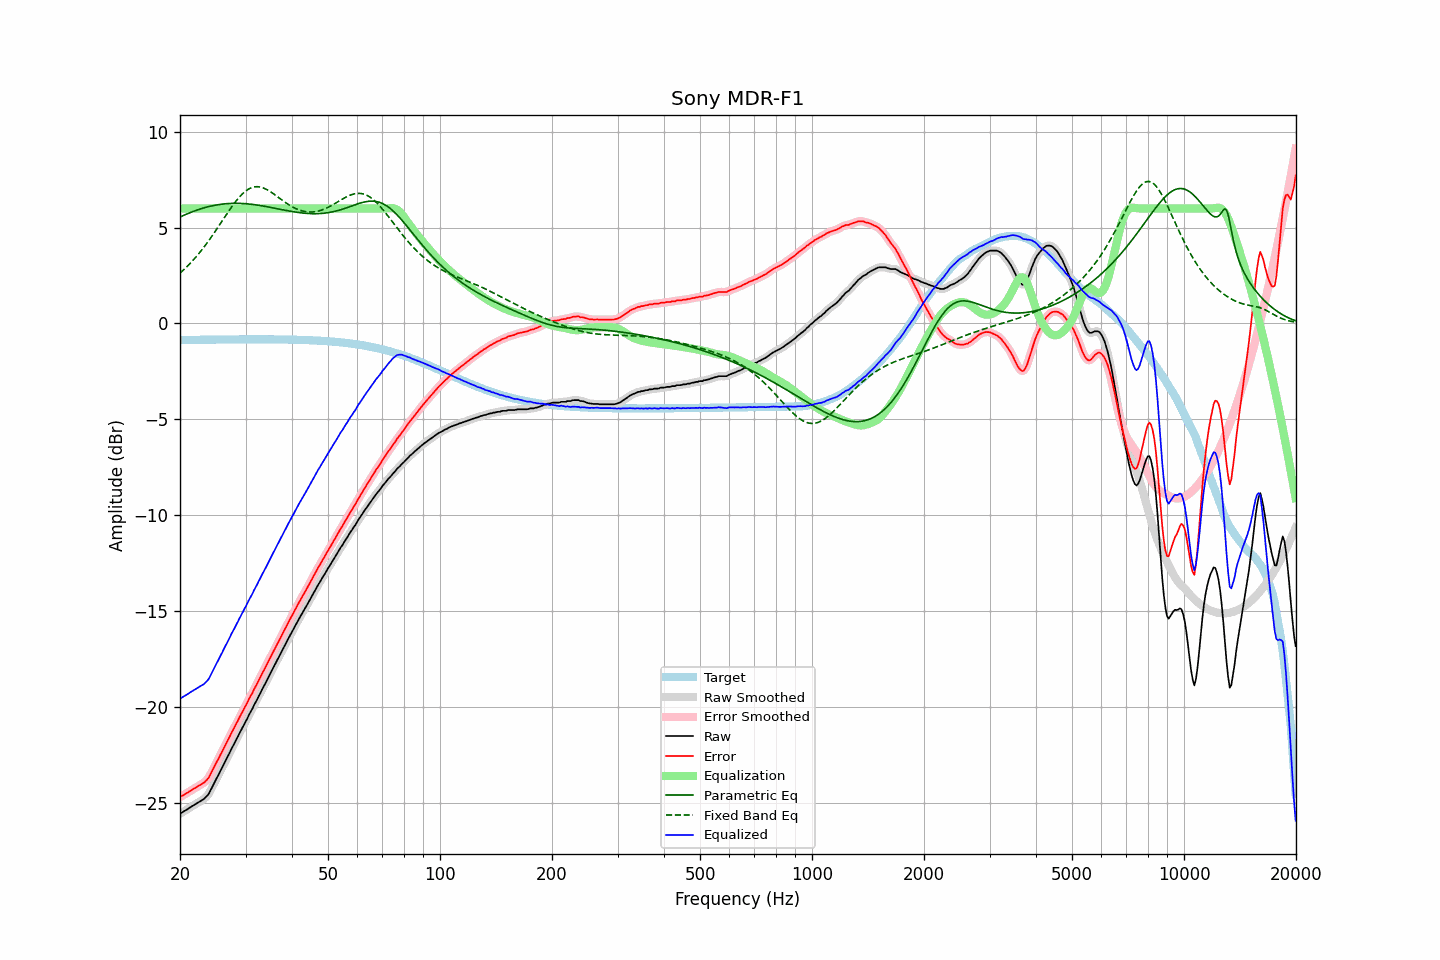

Values plotted in this chart, from the file beside it:
frequency, raw, error, smoothed, error_smoothed, equalization, parametric_eq, fixed_band_eq, equalized_raw, equalized_smoothed, target
20.00, -25.58, -24.72, -25.58, -24.71, 6.00, 5.55, 2.63, -19.58, -19.58, -0.87
20.20, -25.53, -24.67, -25.53, -24.67, 6.00, 5.59, 2.70, -19.53, -19.53, -0.86
20.40, -25.48, -24.62, -25.48, -24.62, 6.00, 5.63, 2.78, -19.48, -19.48, -0.86
20.61, -25.43, -24.57, -25.43, -24.57, 6.00, 5.67, 2.86, -19.43, -19.43, -0.86
20.81, -25.38, -24.52, -25.38, -24.52, 6.00, 5.70, 2.94, -19.38, -19.38, -0.86
21.02, -25.33, -24.47, -25.33, -24.47, 6.00, 5.74, 3.02, -19.33, -19.33, -0.86
21.23, -25.27, -24.41, -25.27, -24.42, 6.00, 5.77, 3.11, -19.27, -19.27, -0.86
21.44, -25.22, -24.36, -25.22, -24.36, 6.00, 5.80, 3.19, -19.22, -19.22, -0.86
21.66, -25.17, -24.32, -25.17, -24.31, 6.00, 5.84, 3.28, -19.17, -19.17, -0.86
21.87, -25.12, -24.26, -25.12, -24.27, 6.00, 5.87, 3.38, -19.12, -19.12, -0.86
22.09, -25.07, -24.22, -25.07, -24.22, 6.00, 5.90, 3.47, -19.07, -19.07, -0.85
22.31, -25.02, -24.17, -25.02, -24.16, 6.00, 5.93, 3.57, -19.02, -19.02, -0.85
22.54, -24.96, -24.11, -24.96, -24.11, 6.00, 5.96, 3.67, -18.96, -18.96, -0.85
22.76, -24.91, -24.06, -24.92, -24.06, 6.00, 5.98, 3.78, -18.91, -18.92, -0.85
22.99, -24.86, -24.01, -24.86, -24.01, 6.00, 6.01, 3.88, -18.86, -18.86, -0.85
23.22, -24.81, -23.96, -24.80, -23.95, 6.00, 6.03, 3.99, -18.81, -18.80, -0.85
23.45, -24.72, -23.87, -24.73, -23.88, 6.00, 6.06, 4.10, -18.72, -18.73, -0.85
23.69, -24.64, -23.80, -24.64, -23.79, 6.00, 6.08, 4.22, -18.64, -18.64, -0.85
23.92, -24.53, -23.68, -24.52, -23.67, 6.00, 6.10, 4.33, -18.53, -18.52, -0.85
24.16, -24.37, -23.52, -24.37, -23.53, 6.00, 6.12, 4.45, -18.37, -18.37, -0.84
24.40, -24.20, -23.35, -24.21, -23.36, 6.00, 6.14, 4.57, -18.20, -18.21, -0.84
24.65, -24.03, -23.19, -24.03, -23.19, 6.00, 6.16, 4.69, -18.03, -18.03, -0.84
24.89, -23.88, -23.04, -23.87, -23.03, 6.00, 6.17, 4.81, -17.88, -17.87, -0.84
25.14, -23.70, -22.86, -23.71, -22.87, 6.00, 6.19, 4.94, -17.70, -17.71, -0.84
25.39, -23.55, -22.71, -23.54, -22.70, 6.00, 6.20, 5.07, -17.55, -17.54, -0.84
25.65, -23.37, -22.53, -23.38, -22.54, 6.00, 6.21, 5.19, -17.37, -17.38, -0.84
25.91, -23.21, -22.38, -23.21, -22.37, 6.00, 6.22, 5.32, -17.21, -17.21, -0.84
26.16, -23.04, -22.20, -23.04, -22.20, 6.00, 6.23, 5.45, -17.04, -17.04, -0.84
26.43, -22.87, -22.04, -22.87, -22.04, 6.00, 6.24, 5.57, -16.87, -16.87, -0.84
26.69, -22.71, -21.87, -22.71, -21.87, 6.00, 6.25, 5.70, -16.71, -16.71, -0.84
26.96, -22.54, -21.71, -22.54, -21.71, 6.00, 6.26, 5.82, -16.54, -16.54, -0.84
27.23, -22.38, -21.55, -22.38, -21.54, 6.00, 6.26, 5.95, -16.38, -16.38, -0.84
27.50, -22.20, -21.37, -22.21, -21.38, 6.00, 6.26, 6.07, -16.20, -16.21, -0.83
27.77, -22.05, -21.21, -22.05, -21.21, 6.00, 6.27, 6.18, -16.05, -16.05, -0.83
28.05, -21.89, -21.06, -21.89, -21.05, 6.00, 6.27, 6.29, -15.89, -15.89, -0.83
28.33, -21.72, -20.89, -21.72, -20.89, 6.00, 6.27, 6.40, -15.72, -15.72, -0.83
28.62, -21.56, -20.73, -21.56, -20.73, 6.00, 6.27, 6.51, -15.56, -15.56, -0.83
28.90, -21.39, -20.56, -21.40, -20.56, 6.00, 6.27, 6.60, -15.39, -15.40, -0.83
29.19, -21.23, -20.40, -21.23, -20.40, 6.00, 6.26, 6.69, -15.23, -15.23, -0.83
29.48, -21.08, -20.25, -21.07, -20.24, 6.00, 6.26, 6.78, -15.08, -15.07, -0.83
29.78, -20.90, -20.07, -20.91, -20.08, 6.00, 6.25, 6.85, -14.90, -14.91, -0.83
30.08, -20.75, -19.92, -20.75, -19.92, 6.00, 6.25, 6.92, -14.75, -14.75, -0.83
30.38, -20.59, -19.76, -20.58, -19.75, 6.00, 6.24, 6.98, -14.59, -14.58, -0.83
30.68, -20.41, -19.58, -20.43, -19.60, 6.00, 6.23, 7.03, -14.41, -14.43, -0.83
30.99, -20.26, -19.43, -20.26, -19.43, 6.00, 6.22, 7.07, -14.26, -14.26, -0.83
31.30, -20.11, -19.28, -20.10, -19.27, 6.00, 6.21, 7.10, -14.11, -14.10, -0.83
31.61, -19.93, -19.10, -19.94, -19.11, 6.00, 6.20, 7.12, -13.93, -13.94, -0.83
31.93, -19.77, -18.94, -19.77, -18.95, 6.00, 6.19, 7.13, -13.77, -13.77, -0.83
32.24, -19.62, -18.79, -19.61, -18.78, 6.00, 6.18, 7.13, -13.62, -13.61, -0.83
32.57, -19.44, -18.61, -19.45, -18.62, 6.00, 6.17, 7.13, -13.44, -13.45, -0.83
32.89, -19.29, -18.46, -19.28, -18.45, 6.00, 6.15, 7.11, -13.29, -13.28, -0.83
33.22, -19.11, -18.28, -19.12, -18.29, 6.00, 6.14, 7.09, -13.11, -13.12, -0.83
33.55, -18.96, -18.13, -18.96, -18.13, 6.00, 6.12, 7.06, -12.96, -12.96, -0.83
33.89, -18.80, -17.97, -18.80, -17.97, 6.00, 6.11, 7.03, -12.80, -12.80, -0.83
34.23, -18.63, -17.80, -18.63, -17.81, 6.00, 6.09, 6.99, -12.63, -12.63, -0.83
34.57, -18.47, -17.64, -18.47, -17.64, 6.00, 6.08, 6.94, -12.47, -12.47, -0.83
34.92, -18.30, -17.47, -18.30, -17.47, 6.00, 6.06, 6.89, -12.30, -12.30, -0.83
35.27, -18.14, -17.31, -18.14, -17.31, 6.00, 6.04, 6.83, -12.14, -12.14, -0.83
35.62, -17.97, -17.14, -17.98, -17.14, 6.00, 6.03, 6.78, -11.97, -11.98, -0.83
35.97, -17.81, -16.98, -17.81, -16.98, 6.00, 6.01, 6.72, -11.81, -11.81, -0.83
... 635 more rows
